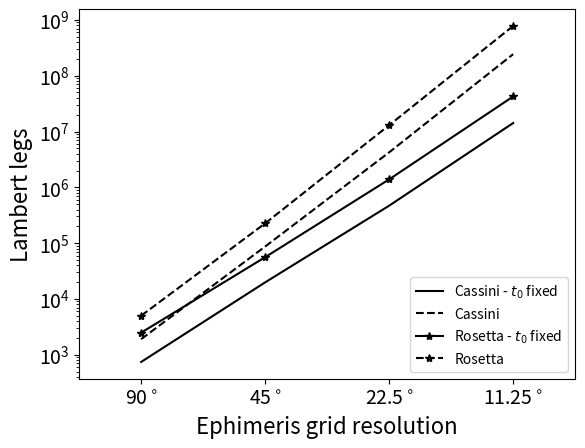

This figure's Python source: (Note: this script raises an exception after producing the figure.)
#!/usr/bin/env python

import matplotlib.pylab as plt

if __name__ == '__main__':
    
    # cassini
    X = [4, 8, 16, 32]
    Y = [744, 19837, 469123, 14196918]
    F = [12323.417874382676, 11538.534360909909, 9735.3954824788125, 6760.012894307366]
    
    # cassini_full
    X_full = [4, 8, 16, 32]
    Y_full = [1904, 87027, 4236400, 243105887]
    F_full = [12323.417874382676, 10405.482238107123, 8934.614192337669, 6571.4863484566258]

    fig = plt.figure() #plt.figure(figsize=(7,5))
    ax = fig.add_subplot(1, 1, 1)

    ax.plot(range(len(X)), Y, color='k')
    ax.plot(range(len(X_full)), Y_full, color='k', linestyle='--')
    ax.set_xlabel('Ephimeris grid resolution', fontsize=16)
    ax.set_ylabel('Lambert legs', fontsize=16)
    ax.set_yscale('log')

    ax.xaxis.set_ticks(range(len(X)))
    ax.set_xticklabels(['{:.2f}'.format(360./x).rstrip('0').rstrip('.') + '$^\circ$' for x in X])
    ax.tick_params(axis='both', which='major', labelsize=14)
    ax.set_xlim(-0.5, len(X) - .5)
    
    # rosetta
    X = [4, 8, 16, 32]
    Y = [2489, 56019, 1388745, 42420347]
    F = [11163.647062715594, 10924.176555694088, 6498.0430788999847, 6498.0430789025195]

    # rosetta full
    X_full = [4, 8, 16, 32]
    Y_full = [5009, 226130, 12973175, 779191033]
    F_full = [11163.647062715594, 8782.4857375157226, 6128.5306927349666, 5887.1674194967718]

    # rosetta (correct emph)
#    X = [4, 8, 16, 32]
#    Y = [2696, 59787, 1538257, 47394078]
#    F = [8775.3026567814813, 7090.2708514845172, 6691.3341406862755, 5559.7144790522016]]]]
    
#    # rosetta full (correct emph)
#    X = [4, 8, 16, 32]
#    Y = [5466, 241851, 14794001, 895040579]
#    F = [7616.6281802875992, 7090.2708514845172, 6177.7904892994238, 4578.3397974254804]]]]
    
    ax.plot(range(len(X)), Y, color='k', marker='*')
    ax.plot(range(len(X_full)), Y_full, color='k', linestyle='--', marker='*')
    ax.set_xlabel('Ephimeris grid resolution', fontsize=16)
    ax.set_ylabel('Lambert legs', fontsize=16)
    ax.set_yscale('log')

    plt.legend(['Cassini - $t_0$ fixed', 'Cassini', 'Rosetta - $t_0$ fixed', 'Rosetta'], numpoints=1, loc='lower right')
    plt.savefig('paper/figures/complexity.eps', bbox_inches='tight')
    plt.show()
